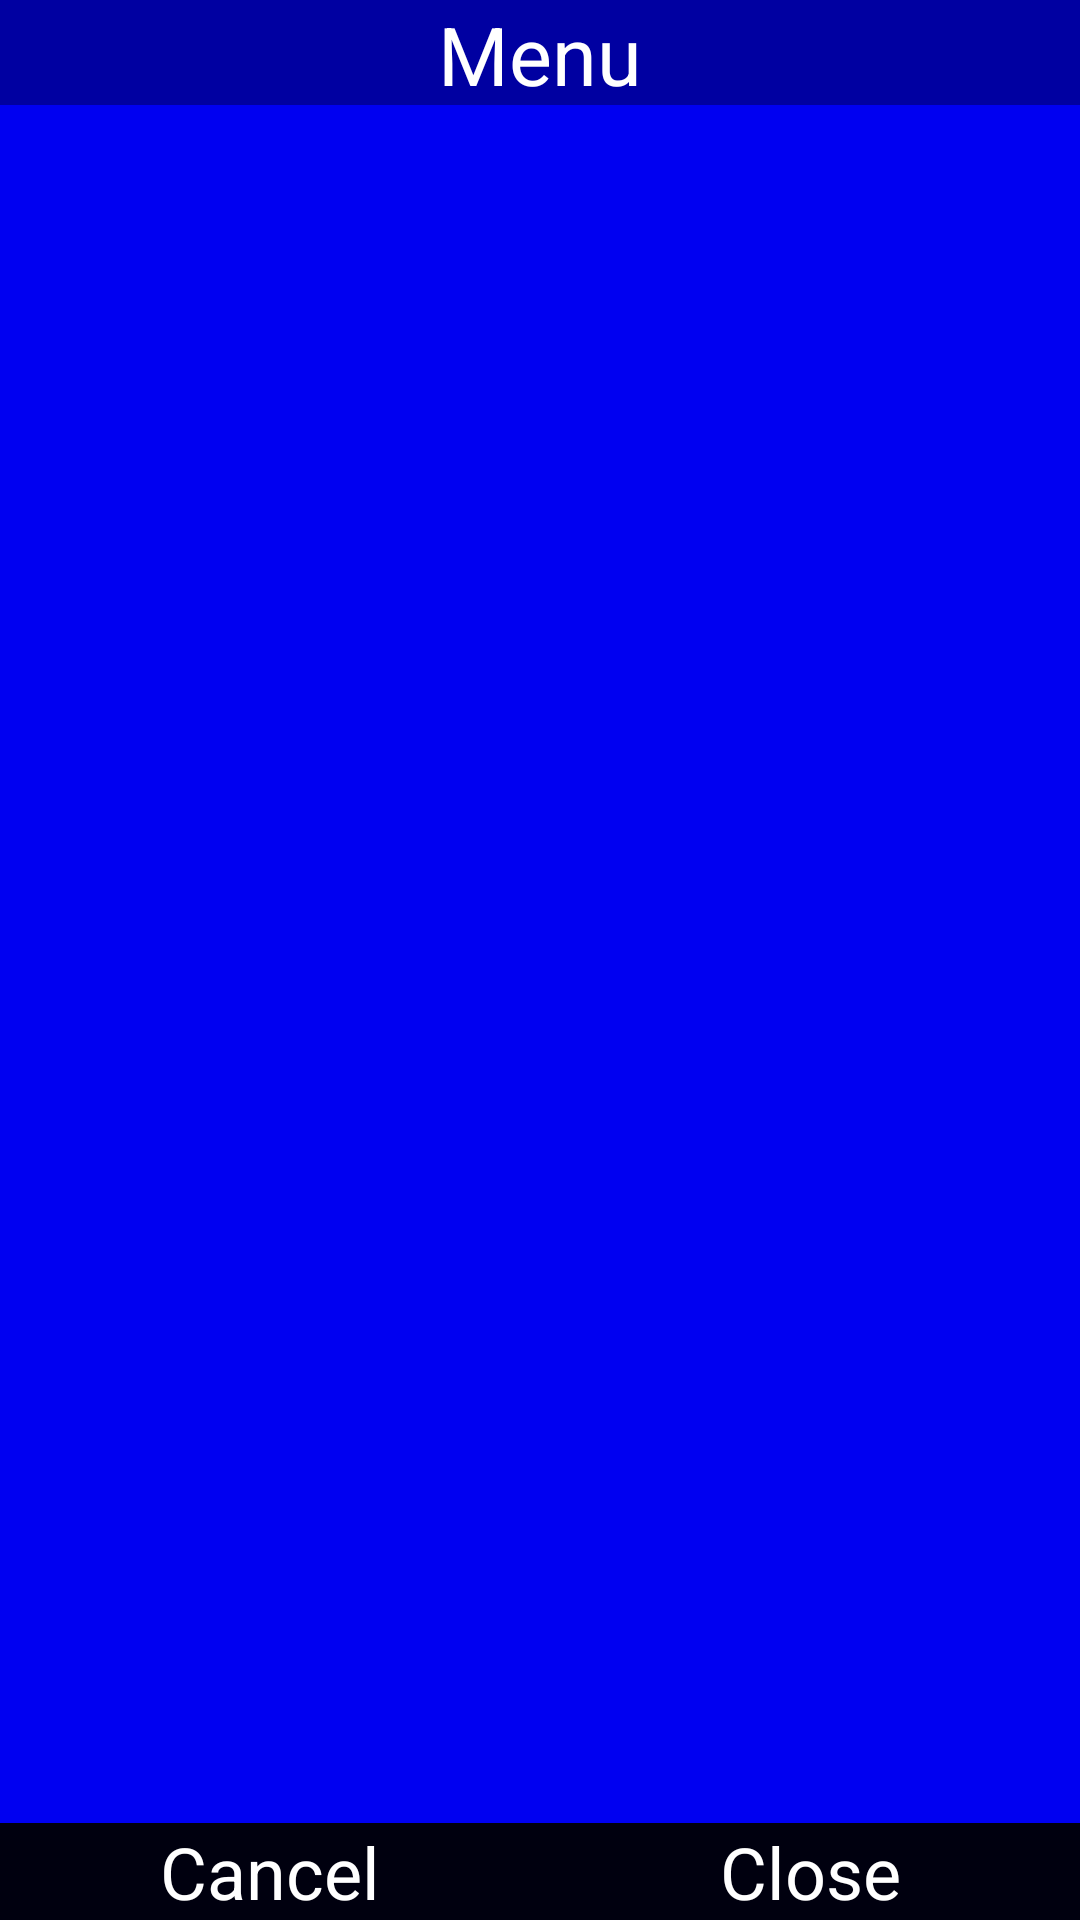

Layout XML and referenced resources for this Android screen:
<!-- AndroidManifest.xml: application theme webview -->
<!-- res/layout/app_menu.xml -->
<LinearLayout
xmlns:android="http://schemas.android.com/apk/res/android"
android:orientation="vertical"
android:layout_width="match_parent"
android:layout_height="match_parent"
android:background="#0000f1">
<TextView
android:id="@+id/pane_title"
android:text="@string/app_menu"
android:textSize="27sp"
android:textColor="#ffffff"
android:gravity="center_vertical|center_horizontal"
android:background="#0000a1"
android:layout_width="match_parent"
android:layout_height="35sp"
/>
<ListView
android:id="@+id/list"
android:layout_width="match_parent"
android:layout_height="0dp"
android:layout_weight="1"/>

<LinearLayout
android:layout_width="match_parent"
android:layout_height="wrap_content"
android:orientation="horizontal">
<Button
android:id="@+id/cancel"
android:background="#00000f"
android:gravity="center_vertical|center_horizontal"
android:layout_width="0dp"
android:layout_weight="0.5"
android:layout_height="wrap_content"
android:text="@string/cancel"
android:textAllCaps="false"
android:textSize="24sp"
android:textColor="#ffffff"
/>
<Button
android:id="@+id/close"
android:background="#00000f"
android:gravity="center_vertical|center_horizontal"
android:layout_width="0dp"
android:layout_weight="0.5"
android:layout_height="wrap_content"
android:text="@string/close"
android:textAllCaps="false"
android:textSize="24sp"
android:textColor="#ffffff"
/>
</LinearLayout>
</LinearLayout>
<!-- resources referenced by this layout -->
<resources>
  <string name="app_menu">Menu</string>
  <string name="cancel">Cancel</string>
  <string name="close">Close</string>
  <style name="webview">
  <item name="android:layout_width">match_parent</item>
  <item name="android:layout_height">match_parent</item>
  </style>
</resources>
